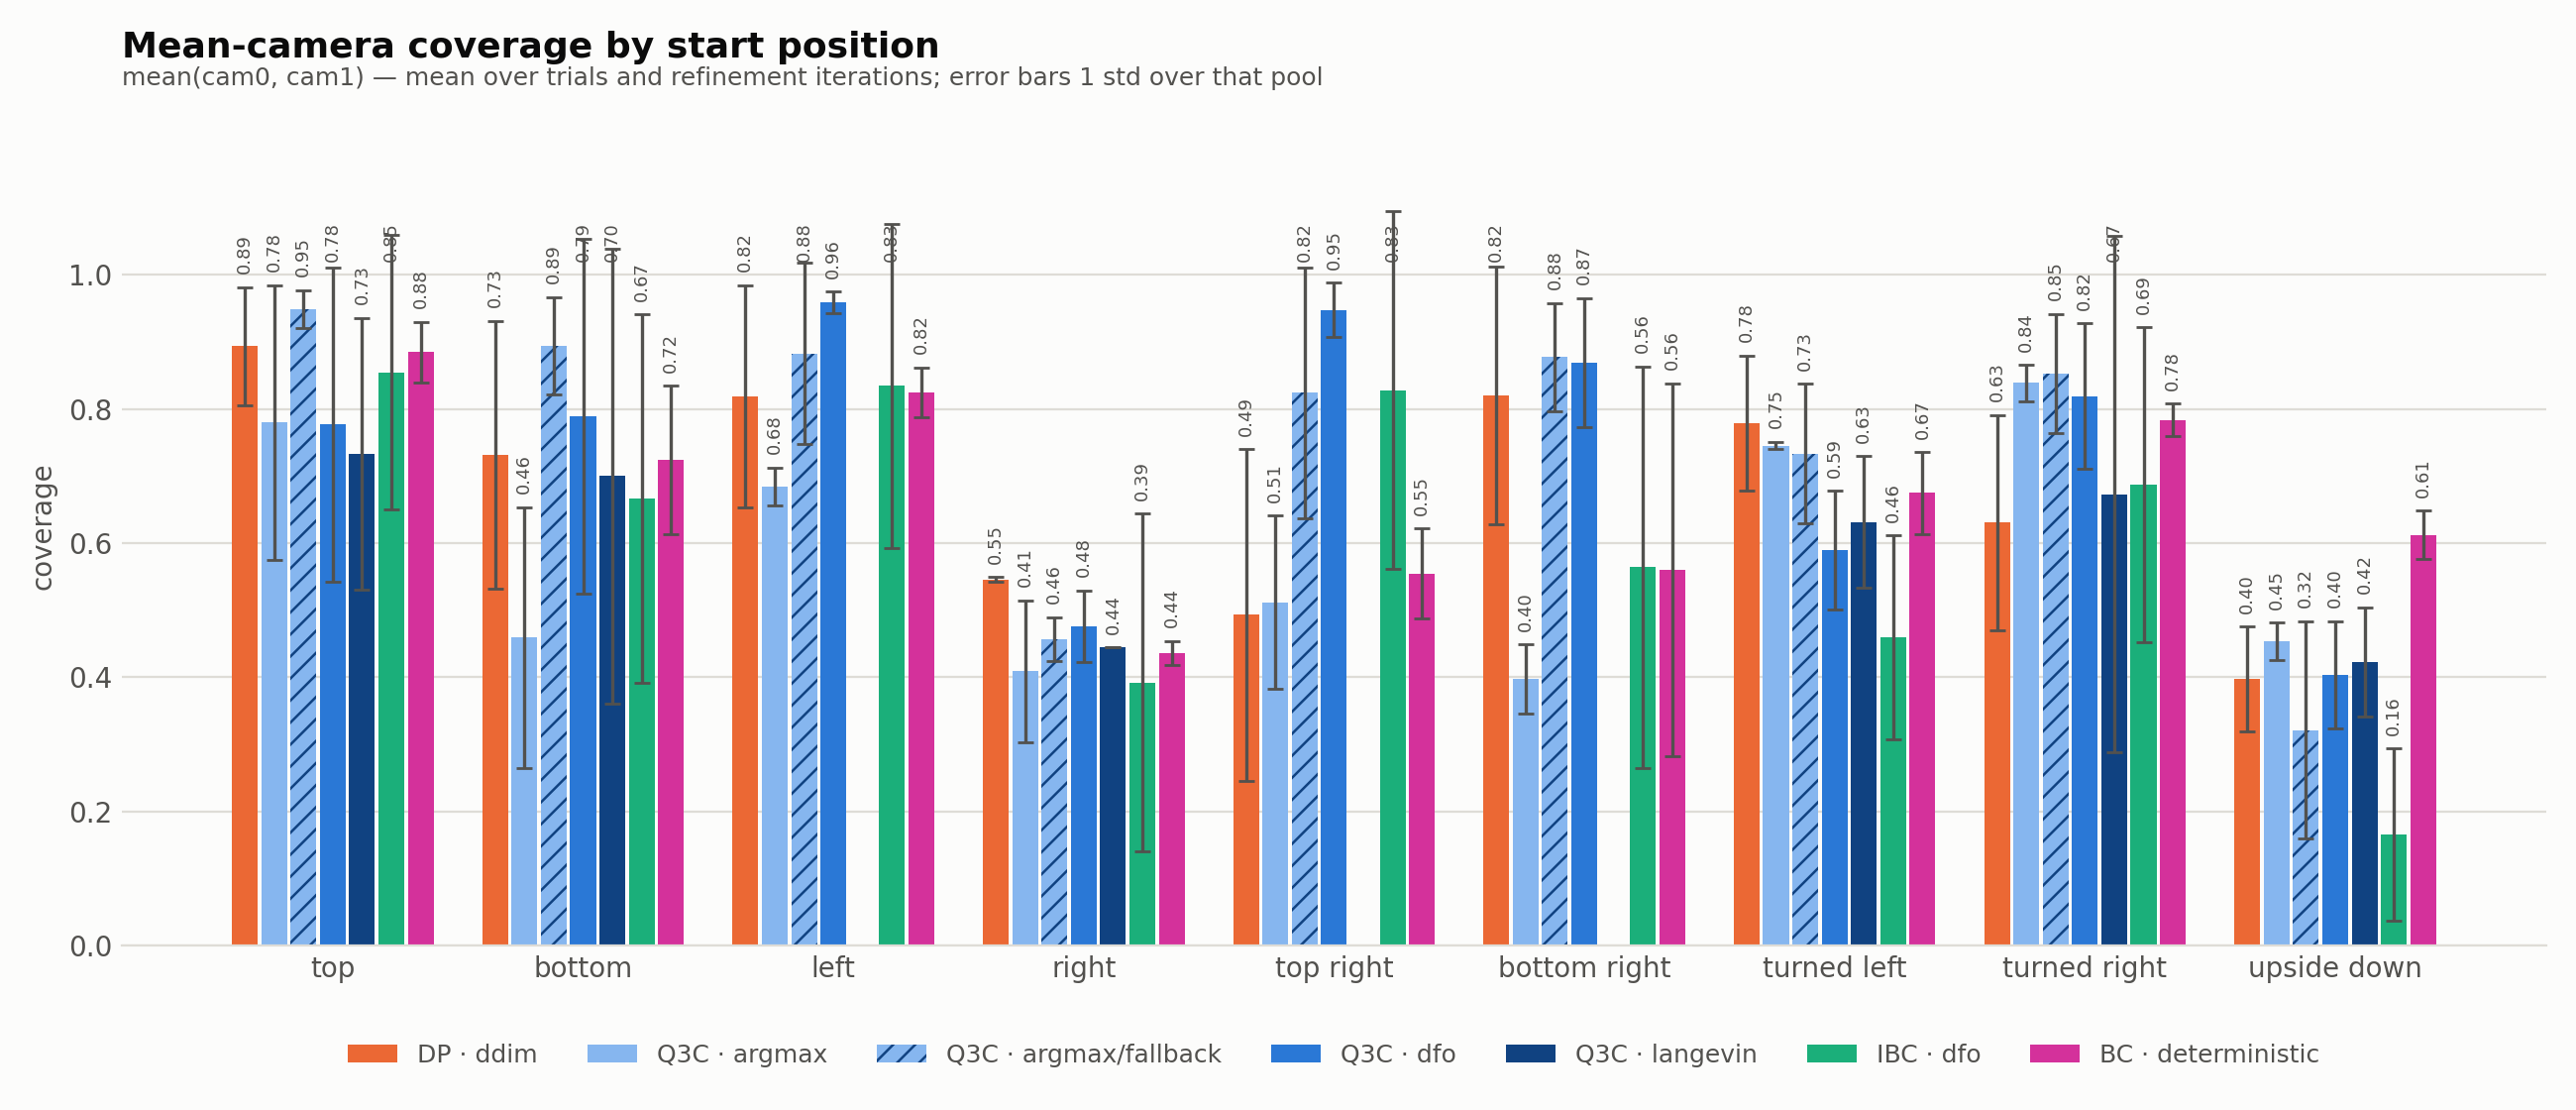

Source data for this figure (header and first rows):
algorithm, inference, start_position, metric, mean, std, n_runs
dp, ddim, top, avg_cov, 0.8934, 0.0881, 28
dp, ddim, bottom, avg_cov, 0.7316, 0.1998, 18
dp, ddim, left, avg_cov, 0.8188, 0.1652, 6
dp, ddim, right, avg_cov, 0.5458, 0.0033, 11
dp, ddim, top_right, avg_cov, 0.4929, 0.2471, 15
dp, ddim, bottom_right, avg_cov, 0.8197, 0.1925, 9
dp, ddim, turned_left, avg_cov, 0.7789, 0.1008, 6
dp, ddim, turned_right, avg_cov, 0.6301, 0.1604, 5
dp, ddim, upside_down, avg_cov, 0.3972, 0.0783, 3
q3c, argmax, top, avg_cov, 0.7796, 0.2049, 4
q3c, argmax, bottom, avg_cov, 0.4588, 0.1946, 7
q3c, argmax, left, avg_cov, 0.6846, 0.0282, 2
q3c, argmax, right, avg_cov, 0.4087, 0.106, 2
q3c, argmax, top_right, avg_cov, 0.5118, 0.1293, 2
q3c, argmax, bottom_right, avg_cov, 0.3969, 0.0519, 2
q3c, argmax, turned_left, avg_cov, 0.7453, 0.0053, 3
q3c, argmax, turned_right, avg_cov, 0.8386, 0.0269, 3
q3c, argmax, upside_down, avg_cov, 0.4538, 0.0276, 4
q3c, argmax_fallback, top, avg_cov, 0.9482, 0.0284, 10
q3c, argmax_fallback, bottom, avg_cov, 0.8942, 0.0723, 9
q3c, argmax_fallback, left, avg_cov, 0.8823, 0.1351, 8
q3c, argmax_fallback, right, avg_cov, 0.4567, 0.0327, 10
q3c, argmax_fallback, top_right, avg_cov, 0.8237, 0.1865, 10
q3c, argmax_fallback, bottom_right, avg_cov, 0.877, 0.0808, 11
q3c, argmax_fallback, turned_left, avg_cov, 0.7332, 0.1041, 9
q3c, argmax_fallback, turned_right, avg_cov, 0.8528, 0.089, 9
q3c, argmax_fallback, upside_down, avg_cov, 0.321, 0.1623, 8
q3c, dfo, top, avg_cov, 0.7766, 0.2342, 15
q3c, dfo, bottom, avg_cov, 0.7891, 0.2644, 16
q3c, dfo, left, avg_cov, 0.9586, 0.0158, 12
q3c, dfo, right, avg_cov, 0.476, 0.053, 16
q3c, dfo, top_right, avg_cov, 0.9476, 0.0402, 5
q3c, dfo, bottom_right, avg_cov, 0.8689, 0.0961, 7
q3c, dfo, turned_left, avg_cov, 0.5894, 0.0882, 11
q3c, dfo, turned_right, avg_cov, 0.819, 0.1087, 13
q3c, dfo, upside_down, avg_cov, 0.4037, 0.0798, 11
q3c, langevin, top, avg_cov, 0.7331, 0.2026, 15
q3c, langevin, bottom, avg_cov, 0.6999, 0.3389, 15
q3c, langevin, right, avg_cov, 0.444, 0.0, 1
q3c, langevin, turned_left, avg_cov, 0.6316, 0.0977, 11
q3c, langevin, turned_right, avg_cov, 0.6722, 0.3849, 13
q3c, langevin, upside_down, avg_cov, 0.4229, 0.081, 12
ibc, dfo, top, avg_cov, 0.8547, 0.2047, 31
ibc, dfo, bottom, avg_cov, 0.666, 0.2748, 24
ibc, dfo, left, avg_cov, 0.8342, 0.2413, 26
ibc, dfo, right, avg_cov, 0.3921, 0.2516, 22
ibc, dfo, top_right, avg_cov, 0.828, 0.267, 17
ibc, dfo, bottom_right, avg_cov, 0.5636, 0.2998, 13
ibc, dfo, turned_left, avg_cov, 0.4591, 0.1524, 20
ibc, dfo, turned_right, avg_cov, 0.6867, 0.2352, 24
ibc, dfo, upside_down, avg_cov, 0.1649, 0.1285, 12
bc, deterministic, top, avg_cov, 0.8843, 0.0453, 9
bc, deterministic, bottom, avg_cov, 0.7236, 0.111, 11
bc, deterministic, left, avg_cov, 0.8246, 0.0367, 8
bc, deterministic, right, avg_cov, 0.4356, 0.0182, 8
bc, deterministic, top_right, avg_cov, 0.5546, 0.0671, 9
bc, deterministic, bottom_right, avg_cov, 0.5598, 0.2783, 10
bc, deterministic, turned_left, avg_cov, 0.6745, 0.0611, 8
bc, deterministic, turned_right, avg_cov, 0.7832, 0.0245, 8
bc, deterministic, upside_down, avg_cov, 0.6119, 0.0364, 9
